The GitHub repository orianapresacan/EmbryoStageGen contains a labelled image folder "real" with 5 categories: 2-cell embryo, 4-cell embryo, 8-cell embryo, blastocyst, morula. Examples follow, each with its label.

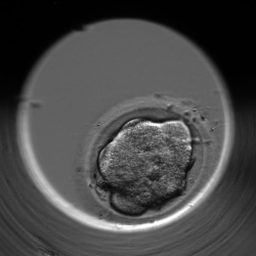
Label: morula

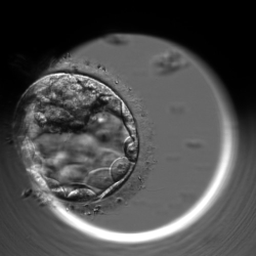
Label: blastocyst

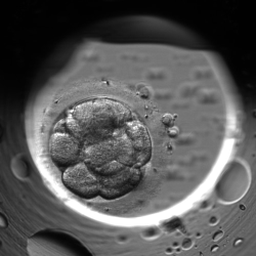
Label: 8-cell embryo

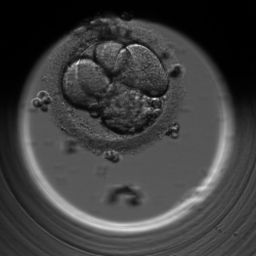
Label: 4-cell embryo

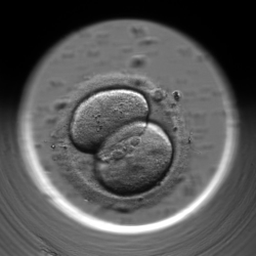
Label: 2-cell embryo

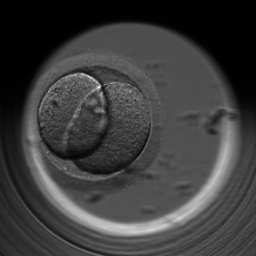
Label: 2-cell embryo
